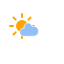
t = 0.00 s
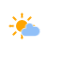
t = 1.50 s
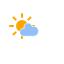
t = 3.00 s
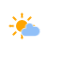
t = 4.50 s
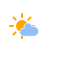
t = 6.00 s
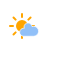
t = 9.00 s

The animated SVG that drew these frames (rendered in a browser with its animation timeline set to each time). Animation: 3 CSS @keyframes rules; frames cover the first 9.00 s, repeats indefinitely.

<?xml version="1.0" encoding="utf-8"?>
<!-- (c) ammap.com | SVG weather icons -->
<svg
    version="1.1"
    xmlns="http://www.w3.org/2000/svg"
    xmlns:xlink="http://www.w3.org/1999/xlink"
    width="64"
    height="64"
    viewbox="0 0 64 64">
    <defs>
        <style type="text/css"><![CDATA[
/*
** SUN
*/
@keyframes am-weather-sun {
  0% {
    -webkit-transform: rotate(0deg);
       -moz-transform: rotate(0deg);
        -ms-transform: rotate(0deg);
            transform: rotate(0deg);
  }

  100% {
    -webkit-transform: rotate(360deg);
       -moz-transform: rotate(360deg);
        -ms-transform: rotate(360deg);
            transform: rotate(360deg);
  }
}

.am-weather-sun {
  -webkit-animation-name: am-weather-sun;
     -moz-animation-name: am-weather-sun;
      -ms-animation-name: am-weather-sun;
          animation-name: am-weather-sun;
  -webkit-animation-duration: 12s;
     -moz-animation-duration: 12s;
      -ms-animation-duration: 12s;
          animation-duration: 12s;
  -webkit-animation-timing-function: linear;
     -moz-animation-timing-function: linear;
      -ms-animation-timing-function: linear;
          animation-timing-function: linear;
  -webkit-animation-iteration-count: infinite;
     -moz-animation-iteration-count: infinite;
      -ms-animation-iteration-count: infinite;
          animation-iteration-count: infinite;
}

@keyframes am-weather-sun-shiny {
  0% {
    stroke-dasharray: 3px 10px;
    stroke-dashoffset: 0px;
  }

  50% {
    stroke-dasharray: 0.1px 10px;
    stroke-dashoffset: -1px;
  }

  100% {
    stroke-dasharray: 3px 10px;
    stroke-dashoffset: 0px;
  }
}

.am-weather-sun-shiny line {
  -webkit-animation-name: am-weather-sun-shiny;
     -moz-animation-name: am-weather-sun-shiny;
      -ms-animation-name: am-weather-sun-shiny;
          animation-name: am-weather-sun-shiny;
  -webkit-animation-duration: 2s;
     -moz-animation-duration: 2s;
      -ms-animation-duration: 2s;
          animation-duration: 2s;
  -webkit-animation-timing-function: linear;
     -moz-animation-timing-function: linear;
      -ms-animation-timing-function: linear;
          animation-timing-function: linear;
  -webkit-animation-iteration-count: infinite;
     -moz-animation-iteration-count: infinite;
      -ms-animation-iteration-count: infinite;
          animation-iteration-count: infinite;
}

/*
** CLOUDS
*/
@keyframes am-weather-cloud-1 {
  0% {
    -webkit-transform: translate(0px,0px);
       -moz-transform: translate(0px,0px);
        -ms-transform: translate(0px,0px);
            transform: translate(0px,0px);
  }

  50% {
    -webkit-transform: translate(1.5px,0px);
       -moz-transform: translate(1.5px,0px);
        -ms-transform: translate(1.5px,0px);
            transform: translate(1.5px,0px);
  }

  100% {
    -webkit-transform: translate(0px,0px);
       -moz-transform: translate(0px,0px);
        -ms-transform: translate(0px,0px);
            transform: translate(0px,0px);
  }
}

.am-weather-cloud-1 {
  -webkit-animation-name: am-weather-cloud-1;
     -moz-animation-name: am-weather-cloud-1;
          animation-name: am-weather-cloud-1;
  -webkit-animation-duration: 3s;
     -moz-animation-duration: 3s;
          animation-duration: 3s;
  -webkit-animation-timing-function: linear;
     -moz-animation-timing-function: linear;
          animation-timing-function: linear;
  -webkit-animation-iteration-count: infinite;
     -moz-animation-iteration-count: infinite;
          animation-iteration-count: infinite;
}

        ]]></style>
    </defs>
    <g id="sunny-periods">
        <g transform="translate(20,10)">
            <g transform="translate(2,16)">
                <g class="am-weather-sun">
                    <g>
                        <line fill="none" stroke="orange" stroke-linecap="round" stroke-width="2" transform="translate(0,9)" x1="0" x2="0" y1="0" y2="3"/>
                    </g>
                    <g transform="rotate(45)">
                        <line fill="none" stroke="orange" stroke-linecap="round" stroke-width="2" transform="translate(0,9)" x1="0" x2="0" y1="0" y2="3"/>
                    </g>
                    <g transform="rotate(90)">
                        <line fill="none" stroke="orange" stroke-linecap="round" stroke-width="2" transform="translate(0,9)" x1="0" x2="0" y1="0" y2="3"/>
                    </g>
                    <g transform="rotate(135)">
                        <line fill="none" stroke="orange" stroke-linecap="round" stroke-width="2" transform="translate(0,9)" x1="0" x2="0" y1="0" y2="3"/>
                    </g>
                    <g transform="rotate(180)">
                        <line fill="none" stroke="orange" stroke-linecap="round" stroke-width="2" transform="translate(0,9)" x1="0" x2="0" y1="0" y2="3"/>
                    </g>
                    <g transform="rotate(225)">
                        <line fill="none" stroke="orange" stroke-linecap="round" stroke-width="2" transform="translate(0,9)" x1="0" x2="0" y1="0" y2="3"/>
                    </g>
                    <g transform="rotate(270)">
                        <line fill="none" stroke="orange" stroke-linecap="round" stroke-width="2" transform="translate(0,9)" x1="0" x2="0" y1="0" y2="3"/>
                    </g>
                    <g transform="rotate(315)">
                        <line fill="none" stroke="orange" stroke-linecap="round" stroke-width="2" transform="translate(0,9)" x1="0" x2="0" y1="0" y2="3"/>
                    </g>
                </g>
                <circle cx="0" cy="0" fill="orange" r="5" stroke="orange" stroke-width="2"/>
            </g>
            <g class="am-weather-cloud-1">
                <path d="M47.7,35.4c0-4.6-3.7-8.2-8.2-8.2c-1,0-1.9,0.2-2.8,0.5c-0.3-3.4-3.1-6.2-6.6-6.2c-3.7,0-6.7,3-6.7,6.7c0,0.8,0.2,1.6,0.4,2.3    c-0.3-0.1-0.7-0.1-1-0.1c-3.7,0-6.7,3-6.7,6.7c0,3.6,2.9,6.6,6.5,6.7l17.2,0C44.2,43.3,47.7,39.8,47.7,35.4z" fill="#91C0F8" stroke="white" stroke-linejoin="round" stroke-width="1.2" transform="translate(-10,0), scale(0.6)"/>
            </g>
        </g>
    </g>
</svg>